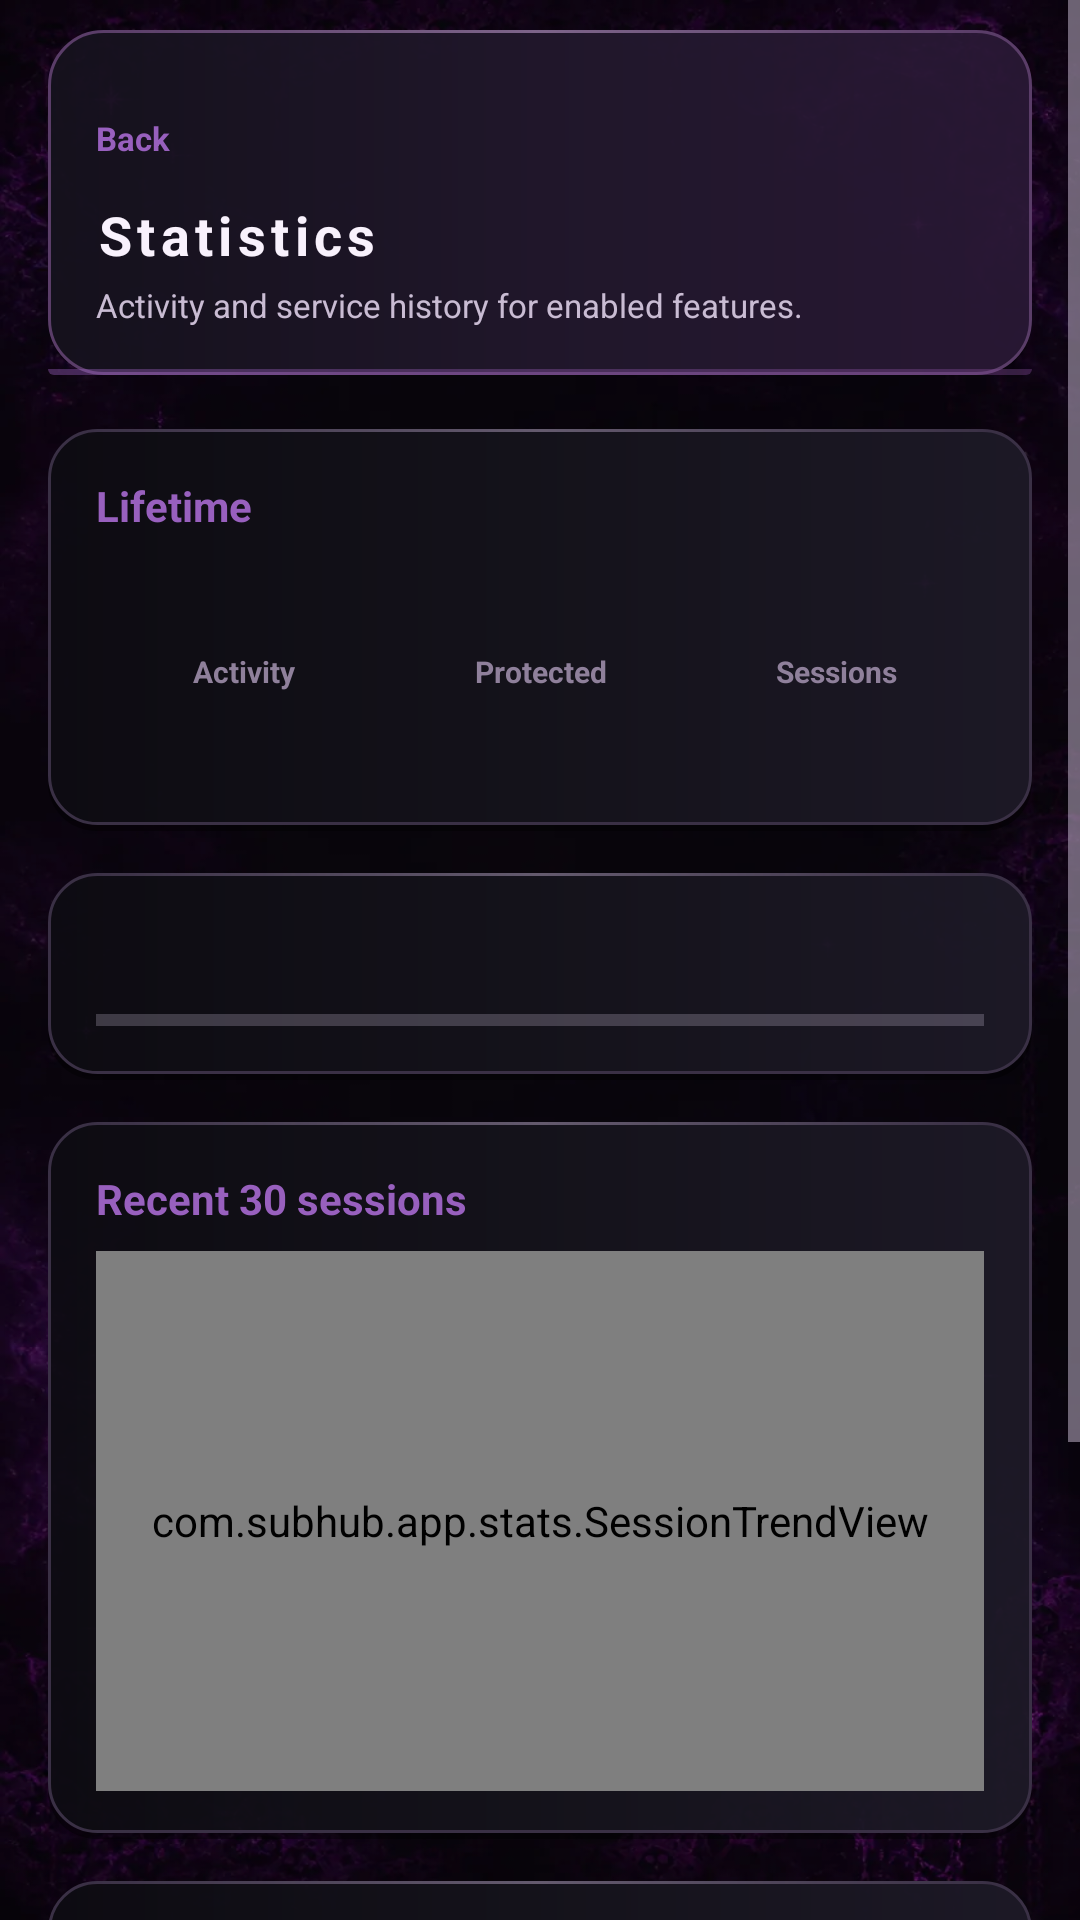

Android layout source for this screen:
<!-- AndroidManifest.xml: application theme Theme.SubHub -->
<!-- res/layout/activity_stats.xml -->
<?xml version="1.0" encoding="utf-8"?>
<ScrollView xmlns:android="http://schemas.android.com/apk/res/android"
    android:layout_width="match_parent"
    android:layout_height="match_parent"
    android:fillViewport="true">

    <LinearLayout
        android:layout_width="match_parent"
        android:layout_height="wrap_content"
        android:orientation="vertical"
        android:paddingStart="@dimen/page_margin"
        android:paddingTop="10dp"
        android:paddingEnd="@dimen/page_margin"
        android:paddingBottom="24dp">

        <LinearLayout android:layout_width="match_parent" android:layout_height="wrap_content"
            android:background="@drawable/bg_header_card" android:orientation="vertical"
            android:padding="16dp">
            <TextView android:id="@+id/button_back" android:layout_width="wrap_content"
                android:layout_height="40dp" android:gravity="center_vertical"
                android:text="@string/back" android:textColor="@color/accent"
                android:textSize="11sp" android:textStyle="bold" />
            <TextView android:layout_width="wrap_content" android:layout_height="wrap_content"
                android:letterSpacing="0.1" android:text="@string/statistics_title"
                android:textColor="@color/text_primary" android:textSize="18sp"
                android:textStyle="bold" />
            <TextView android:layout_width="match_parent" android:layout_height="wrap_content"
                android:layout_marginTop="4dp" android:text="@string/statistics_desc"
                android:textColor="@color/text_secondary" android:textSize="11sp" />
        </LinearLayout>

        <LinearLayout android:layout_width="match_parent" android:layout_height="wrap_content"
            android:layout_marginTop="18dp" android:background="@drawable/bg_card"
            android:orientation="vertical" android:padding="16dp">
            <TextView android:layout_width="wrap_content" android:layout_height="wrap_content"
                android:text="@string/statistics_lifetime" android:textColor="@color/accent"
                android:textStyle="bold" />
            <LinearLayout android:layout_width="match_parent" android:layout_height="wrap_content"
                android:layout_marginTop="12dp" android:orientation="horizontal">
                <LinearLayout style="@style/Widget.SubHub.StatisticColumn">
                    <TextView android:id="@+id/total_blocks" style="@style/Widget.SubHub.Statistic" />
                    <TextView style="@style/Widget.SubHub.StatisticLabel"
                        android:text="@string/statistics_activity" />
                </LinearLayout>
                <LinearLayout style="@style/Widget.SubHub.StatisticColumn">
                    <TextView android:id="@+id/total_time" style="@style/Widget.SubHub.Statistic" />
                    <TextView style="@style/Widget.SubHub.StatisticLabel"
                        android:text="@string/stats_time" />
                </LinearLayout>
                <LinearLayout style="@style/Widget.SubHub.StatisticColumn">
                    <TextView android:id="@+id/total_sessions" style="@style/Widget.SubHub.Statistic" />
                    <TextView style="@style/Widget.SubHub.StatisticLabel"
                        android:text="@string/stats_sessions" />
                </LinearLayout>
            </LinearLayout>
            <TextView android:id="@+id/detail_stats" style="@style/Widget.SubHub.DiagnosticsText"
                android:layout_marginTop="14dp" />
        </LinearLayout>

        <LinearLayout android:layout_width="match_parent" android:layout_height="wrap_content"
            android:layout_marginTop="14dp" android:background="@drawable/bg_card"
            android:orientation="vertical" android:padding="16dp">
            <TextView android:id="@+id/milestone_label" android:layout_width="match_parent"
                android:layout_height="wrap_content" android:textColor="@color/text_primary"
                android:textStyle="bold" />
            <ProgressBar android:id="@+id/milestone_progress"
                style="?android:attr/progressBarStyleHorizontal" android:layout_width="match_parent"
                android:layout_height="8dp" android:layout_marginTop="10dp"
                android:progressTint="@color/accent" />
        </LinearLayout>

        <LinearLayout android:layout_width="match_parent" android:layout_height="wrap_content"
            android:layout_marginTop="14dp" android:background="@drawable/bg_card"
            android:orientation="vertical" android:padding="16dp">
            <TextView android:layout_width="wrap_content" android:layout_height="wrap_content"
                android:text="@string/statistics_trend" android:textColor="@color/accent"
                android:textStyle="bold" />
            <com.subhub.app.stats.SessionTrendView android:id="@+id/session_trend"
                android:layout_width="match_parent" android:layout_height="180dp"
                android:layout_marginTop="8dp" />
        </LinearLayout>

        <LinearLayout android:layout_width="match_parent" android:layout_height="wrap_content"
            android:layout_marginTop="14dp" android:background="@drawable/bg_card"
            android:orientation="vertical" android:padding="16dp">
            <TextView android:layout_width="wrap_content" android:layout_height="wrap_content"
                android:text="@string/statistics_history" android:textColor="@color/accent"
                android:textStyle="bold" />
            <TextView android:id="@+id/history_empty" android:layout_width="match_parent"
                android:layout_height="wrap_content" android:layout_marginTop="10dp"
                android:text="@string/statistics_no_history" android:textColor="@color/text_muted" />
            <LinearLayout android:id="@+id/history_list" android:layout_width="match_parent"
                android:layout_height="wrap_content" android:orientation="vertical" />
        </LinearLayout>

        <LinearLayout android:layout_width="match_parent" android:layout_height="wrap_content"
            android:layout_marginTop="14dp" android:background="@drawable/bg_card"
            android:orientation="vertical" android:padding="16dp">
            <TextView android:id="@+id/achievement_progress" android:layout_width="match_parent"
                android:layout_height="wrap_content" android:textColor="@color/accent"
                android:textStyle="bold" />
            <Button android:id="@+id/button_achievements"
                style="@style/Widget.SubHub.PrimaryButton"
                android:layout_marginTop="8dp"
                android:text="@string/achievements_view_all" />
        </LinearLayout>
    </LinearLayout>
</ScrollView>
<!-- resources referenced by this layout -->
<resources>
  <color name="accent">#9860BE</color>
  <color name="text_muted">#8F809B</color>
  <color name="text_primary">#F8F1FC</color>
  <color name="text_secondary">#C9BCD3</color>
  <dimen name="page_margin">16dp</dimen>
  <string name="back">Back</string>
  <string name="statistics_activity">Activity</string>
  <string name="statistics_desc">Activity and service history for enabled features.</string>
  <string name="statistics_history">Session history</string>
  <string name="statistics_lifetime">Lifetime</string>
  <string name="statistics_no_history">No completed sessions.</string>
  <string name="statistics_title">Statistics</string>
  <string name="statistics_trend">Recent 30 sessions</string>
  <string name="stats_sessions">Sessions</string>
  <string name="stats_time">Protected</string>
  <style name="Widget.SubHub.Statistic" parent="">
          <item name="android:layout_width">match_parent</item>
          <item name="android:layout_height">wrap_content</item>
          <item name="android:gravity">center</item>
          <item name="android:textColor">@color/text_primary</item>
          <item name="android:textSize">20sp</item>
          <item name="android:textStyle">bold</item>
      </style>
  <style name="Widget.SubHub.StatisticColumn" parent="">
          <item name="android:layout_width">0dp</item>
          <item name="android:layout_height">wrap_content</item>
          <item name="android:layout_weight">1</item>
          <item name="android:orientation">vertical</item>
      </style>
  <style name="Widget.SubHub.StatisticLabel" parent="">
          <item name="android:layout_width">match_parent</item>
          <item name="android:layout_height">wrap_content</item>
          <item name="android:gravity">center</item>
          <item name="android:textColor">@color/text_muted</item>
          <item name="android:textSize">10sp</item>
          <item name="android:textStyle">bold</item>
      </style>
  <color name="shadow_soft">#66000000</color>
  <color name="surface_deep">#EA0D0B12</color>
  <color name="surface_card">#E815131C</color>
  <color name="surface_card_raised">#EE1D1927</color>
  <color name="outline_subtle">#3A3045</color>
  <color name="glass_highlight">#38F8EFFF</color>
  <color name="outline_default">#5A3D68</color>
  <color name="accent_dim">#669860BE</color>
  <color name="accent_hot_dim">#667B478F</color>
  <!-- drawable bg_main (drawable) -->
  <?xml version="1.0" encoding="utf-8"?>
  <layer-list xmlns:android="http://schemas.android.com/apk/res/android">
      <item>
          <bitmap android:src="@drawable/subhub_background" android:gravity="fill" />
      </item>
      <item>
          <shape android:shape="rectangle">
              <solid android:color="#4809050D" />
          </shape>
      </item>
  </layer-list>
  <color name="background">#08060C</color>
  <color name="accent_dark">#54296D</color>
  <color name="accent_glow">#66B76DDB</color>
  <style name="Animation.SubHub.Activity" parent="@android:style/Animation.Activity">
          <item name="android:activityOpenEnterAnimation">@anim/subhub_page_enter</item>
          <item name="android:activityOpenExitAnimation">@anim/subhub_page_exit</item>
          <item name="android:activityCloseEnterAnimation">@anim/subhub_page_pop_enter</item>
          <item name="android:activityCloseExitAnimation">@anim/subhub_page_pop_exit</item>
      </style>
  <color name="accent_hot">#C17AE1</color>
  <style name="Animation.SubHub.Dialog" parent="@android:style/Animation.Dialog">
          <item name="android:windowEnterAnimation">@anim/subhub_dialog_enter</item>
          <item name="android:windowExitAnimation">@anim/subhub_dialog_exit</item>
      </style>
  <style name="Widget.SubHub.DialogButton" parent="Widget.MaterialComponents.Button.TextButton.Dialog">
          <item name="android:textAllCaps">false</item>
          <item name="android:letterSpacing">0.04</item>
      </style>
</resources>
